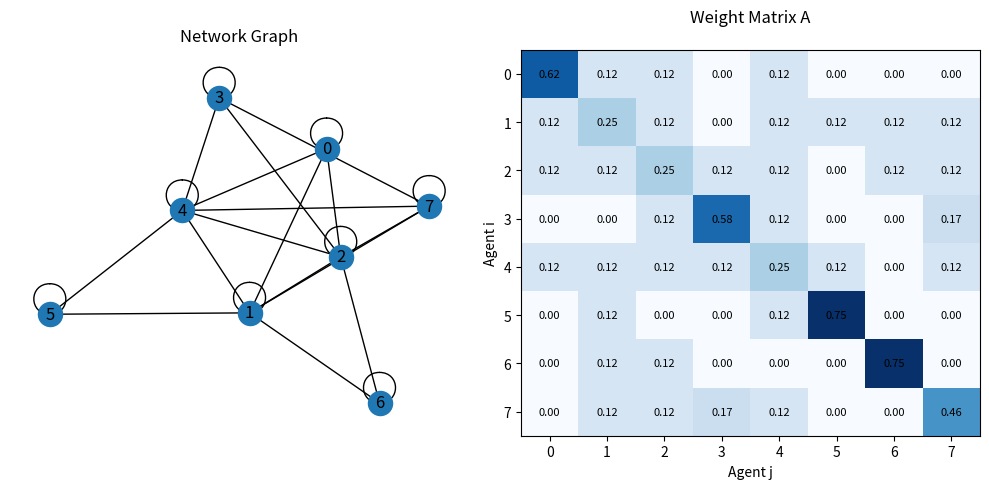
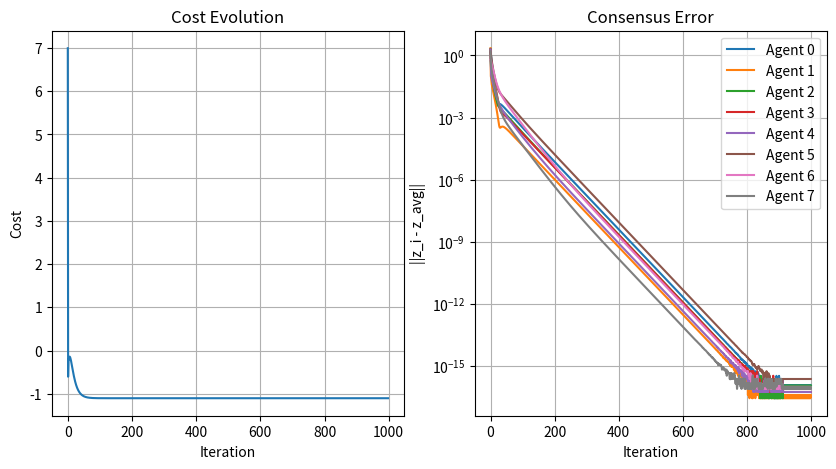
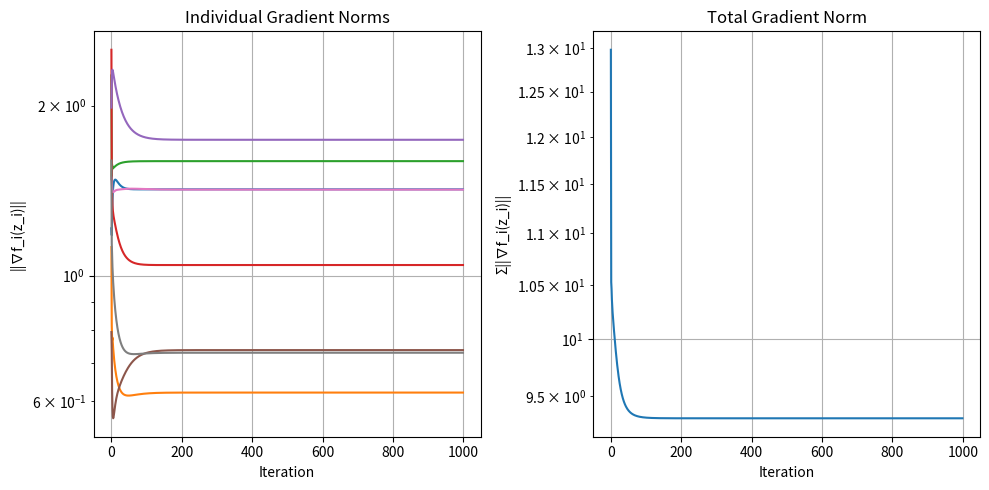

These figures' Python source, in order:
import numpy as np
import networkx as nx
import matplotlib.pyplot as plt

np.random.seed(1)

def metropolis_hastings_weights(A, N):
    deg = np.sum(A, axis=1)
    A_mh = np.zeros((N, N))
    
    for i in range(N):
        for j in range(N):
            if A[i, j] == 1 and i != j:
                A_mh[i, j] = 1.0 / (1 + max(deg[i], deg[j]))
            
        A_mh[i, i] = 1.0 - np.sum(A_mh[i, :])
    
    return A_mh

def create_graph(N, p_er, type='random'):
    if type == 'cycle':
        G = nx.cycle_graph(N)
        Adj = nx.adjacency_matrix(G).toarray()
    elif type == 'path':
        G = nx.path_graph(N)
        Adj = nx.adjacency_matrix(G).toarray()
    elif type == 'star':
        G = nx.star_graph(N - 1) # star_graph(n) has n+1 nodes
        Adj = nx.adjacency_matrix(G).toarray()
    elif type == 'random':
        while 1:
            G = nx.erdos_renyi_graph(N, p_er)
            Adj = nx.adjacency_matrix(G).toarray()
            test = np.linalg.matrix_power(Adj + np.eye(N), N)
            if np.all(test > 0):  # check strong coNectivity
                break
    else:
        raise ValueError("Unknown topology")

    A_unweighted = Adj + np.eye(N)
    A = metropolis_hastings_weights(A_unweighted, N)
    
    G = nx.from_numpy_array(A)
    return A, G

def cost_fcn(z, Q, r): 
    val = 0.5 * z.T @ Q @ z + r.T @ z
    grad = Q @ z + r
    return val, grad

d = 3  # dimension of the decision variable z
N = 8  # number of agents
p_er = 0.5  # probability for Erdos-Renyi graph
type = 'random'  # type of graph
maxIters = 1000
alpha = 1e-1
z_init = np.random.normal(size=(N, d))

Q = []
r = []
for i in range(N):
    Q.append(np.diag(np.random.uniform(size=(d))))
    r.append(np.random.normal(size=(d)))

cost = np.zeros((maxIters))
z = np.zeros((maxIters, N, d))
z[0, :, :] = z_init
s = np.zeros((maxIters, N, d))
grad_norm = np.zeros((maxIters, N)) 

for i in range(N):
    _, s[0, i] = cost_fcn(z[0, i], Q[i], r[i])
    grad_norm[0, i] = np.linalg.norm(s[0, i])

A, G = create_graph(N, 0.5, type)
# print("Weight matrix A:\n", A)
# print("Graph edges:\n", G)

for k in range(maxIters - 1):
    for i in range(N):
        N_i = np.nonzero(A[i])[0]  
        for j in N_i:
            z[k + 1, i] += A[i, j] * z[k, j]

        z[k + 1, i] -= alpha * s[k, i]

        for j in N_i:
            s[k + 1, i] += A[i, j] * s[k, j]

        _, grad_ell_i_new = cost_fcn(z[k + 1, i], Q[i], r[i])
        ell_i, grad_ell_i_old = cost_fcn(z[k, i], Q[i], r[i])
        s[k + 1, i] += grad_ell_i_new - grad_ell_i_old

        grad_norm[k + 1, i] = np.linalg.norm(grad_ell_i_new)  # Store gradient norm
        cost[k] += ell_i  # accumulate global cost

z_avg = np.mean(z, axis=1)

# First figure: Graph and Weight Matrix
fig1, axes1 = plt.subplots(figsize=(10, 5), nrows=1, ncols=2)

# Graph drawing
ax = axes1[0]
nx.draw_kamada_kawai(G, with_labels=True, ax=ax)
ax.set_title('Network Graph')

# Weight matrix A as annotated heatmap
ax = axes1[1]
im = ax.matshow(A, cmap='Blues', aspect='auto')
ax.set_title('Weight Matrix A', pad=20)
ax.set_xlabel('Agent j')
ax.set_ylabel('Agent i')
ax.xaxis.set_ticks_position('bottom')
ax.set_xticks(range(N))
ax.set_yticks(range(N))

# Add text annotations
for i in range(N):
    for j in range(N):
        text = ax.text(j, i, f'{A[i, j]:.2f}',
                      ha="center", va="center", color="black", fontsize=8)

plt.tight_layout()

# Second figure: Cost and Convergence plots
fig2, axes2 = plt.subplots(figsize=(10, 5), nrows=1, ncols=2)

# Cost evolution
ax = axes2[0]
ax.plot(np.arange(maxIters - 1), cost[:-1])
ax.set_xlabel('Iteration')
ax.set_ylabel('Cost')
ax.set_title('Cost Evolution')
ax.grid(True)

# Convergence (deviation from average)
ax = axes2[1]
for i in range(N):
    ax.semilogy(np.arange(maxIters), np.linalg.norm(z[:, i] - z_avg, axis=1), label=f'Agent {i}')
ax.set_xlabel('Iteration')
ax.set_ylabel('||z_i - z_avg||')
ax.set_title('Consensus Error')
ax.grid(True)
ax.legend() 

# Third figure: Agents and total Gradient Norm Evolution
fig3, axes3 = plt.subplots(figsize=(10, 5), nrows=1, ncols=2)

# Agents gradient norm evolution
ax = axes3[0]
for i in range(N):
    ax.semilogy(np.arange(maxIters), grad_norm[:, i], label=f'Agent {i}')
ax.set_xlabel('Iteration')
ax.set_ylabel('||∇f_i(z_i)||')
ax.set_title('Individual Gradient Norms')
ax.grid(True)
# ax.legend() 

# Total gradient norm (sum across all agents)
ax = axes3[1]
total_grad_norm = np.sum(grad_norm, axis=1)
ax.semilogy(np.arange(maxIters), total_grad_norm)
ax.set_xlabel('Iteration')
ax.set_ylabel('Σ||∇f_i(z_i)||')
ax.set_title('Total Gradient Norm')
ax.grid(True)

plt.tight_layout()
plt.show()
